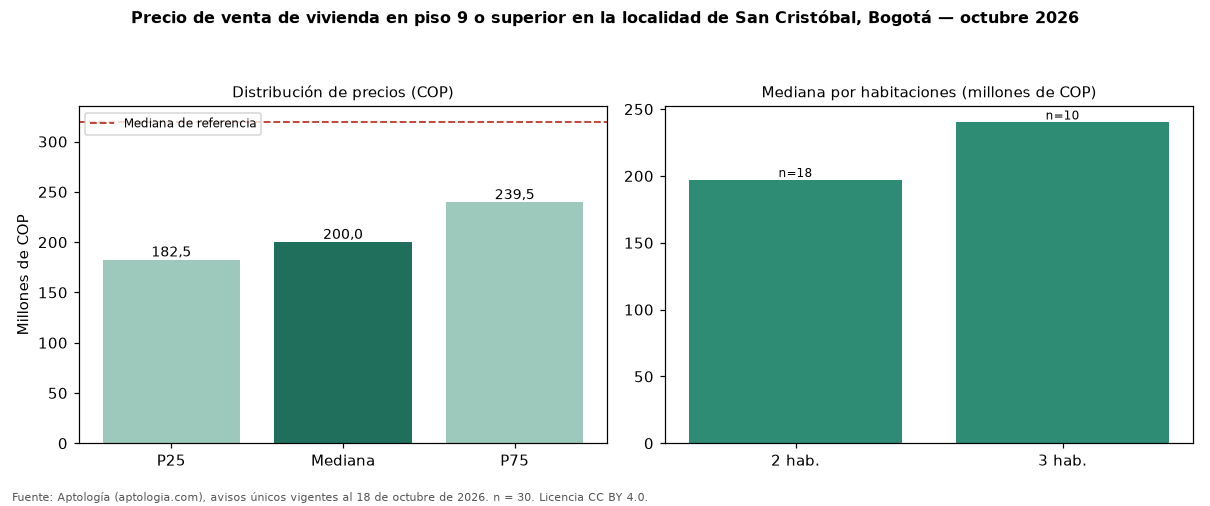

Source data for this figure (header and first rows):
seccion, metrica, valor_cop, n
precio, p25, 182500000, 30
precio, mediana, 200000000, 30
precio, p75, 239500000, 30
cop_por_m2, p25, 4773488, 30
cop_por_m2, mediana, 5344828, 30
cop_por_m2, p75, 5907526, 30
area, area_mediana_m2, 41.0, 30
habitaciones, 2, 197000000, 18
habitaciones, 3, 240000000, 10
administracion, mediana, 127242, 26
estrato, moda, 3, 
parqueadero, porcentaje_con_parqueadero, 10.0, 30
referencia, mediana_referencia, 319000000, 475
referencia, mediana_cop_por_m2_referencia, 3695652, 475
